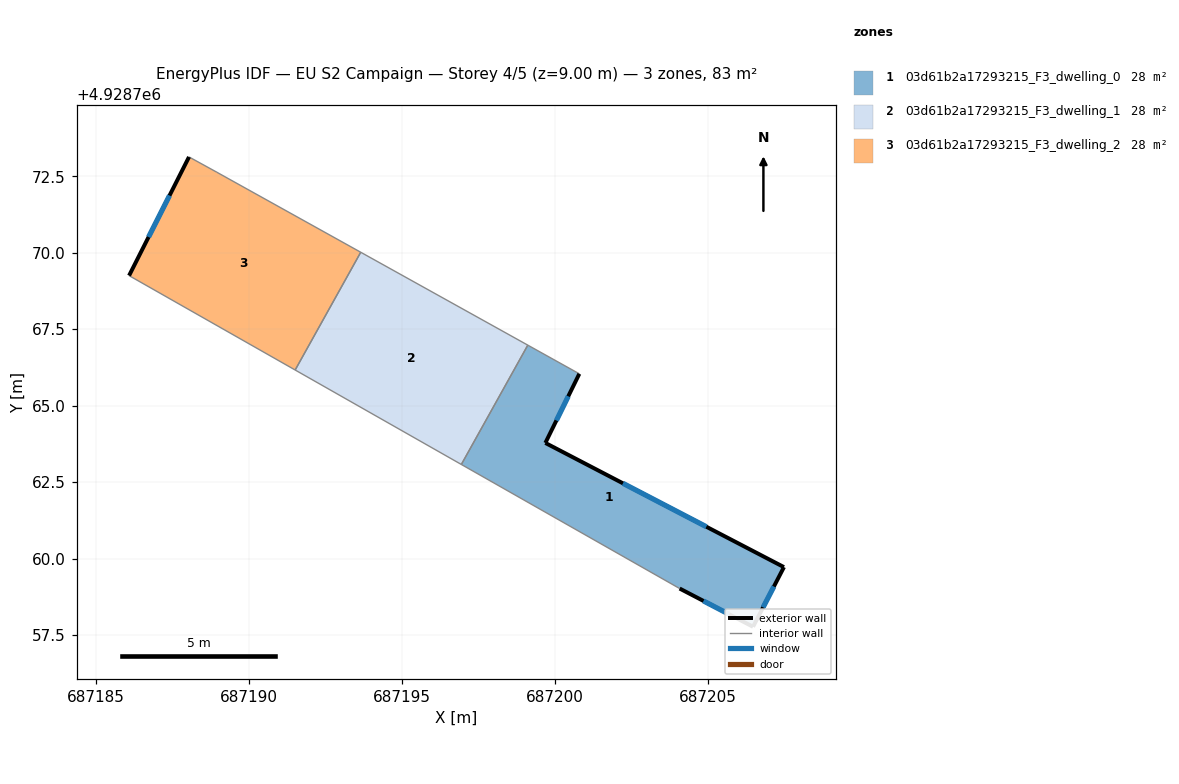
=== STOREY PLAN SPEC (per zone: floor XY polygon, exterior-wall plan segments, windows/doors) ===
zone 1: 03d61b2a17293215_F3_dwelling_0  (27.7 m²)
  floor: (687200.79, 4928766.04) (687199.68, 4928763.78) (687207.48, 4928759.72) (687206.47, 4928757.77) (687204.07, 4928759.02) (687196.94, 4928763.08) (687199.11, 4928766.98)
  exterior wall: (687206.47, 4928757.77) – (687207.48, 4928759.72)  [2.2 m]
    window: (687206.80, 4928758.41) – (687207.15, 4928759.09)  [0.8 m²]
  exterior wall: (687204.07, 4928759.02) – (687206.47, 4928757.77)  [2.7 m]
    window: (687204.85, 4928758.61) – (687205.69, 4928758.18)  [1.0 m²]
  exterior wall: (687199.68, 4928763.78) – (687200.79, 4928766.04)  [2.5 m]
    window: (687200.04, 4928764.52) – (687200.43, 4928765.31)  [0.9 m²]
  exterior wall: (687207.48, 4928759.72) – (687199.68, 4928763.78)  [8.8 m]
    window: (687204.95, 4928761.04) – (687202.22, 4928762.46)  [3.2 m²]
  interior walls: 3
zone 2: 03d61b2a17293215_F3_dwelling_1  (27.7 m²)
  floor: (687199.11, 4928766.98) (687196.94, 4928763.08) (687191.50, 4928766.17) (687193.65, 4928770.01)
  interior walls: 4
zone 3: 03d61b2a17293215_F3_dwelling_2  (27.7 m²)
  floor: (687193.65, 4928770.01) (687191.50, 4928766.17) (687186.07, 4928769.25) (687188.03, 4928773.13) (687188.94, 4928772.63)
  exterior wall: (687188.03, 4928773.13) – (687186.07, 4928769.25)  [4.3 m]
    window: (687187.40, 4928771.87) – (687186.71, 4928770.51)  [1.6 m²]
  interior walls: 4

=== DERIVED (storey summary) ===
Building: EU S2 Campaign
Storey: 4 of 5  (floor level z = 9.00 m)
Storey gross floor area: 83.2 m²
Zones on this storey: 3
  - 03d61b2a17293215_F3_dwelling_0: floor 27.7 m²; exterior wall 16.2 m (48.6 m²); 4 window(s) 5.9 m²; WWR 12.2%
  - 03d61b2a17293215_F3_dwelling_1: floor 27.7 m²
  - 03d61b2a17293215_F3_dwelling_2: floor 27.7 m²; exterior wall 4.3 m (13.0 m²); 1 window(s) 1.6 m²; WWR 12.2%
Zone adjacency (shared interzone walls):
  - 03d61b2a17293215_F3_dwelling_0 ↔ 03d61b2a17293215_F3_dwelling_1
  - 03d61b2a17293215_F3_dwelling_1 ↔ 03d61b2a17293215_F3_dwelling_2